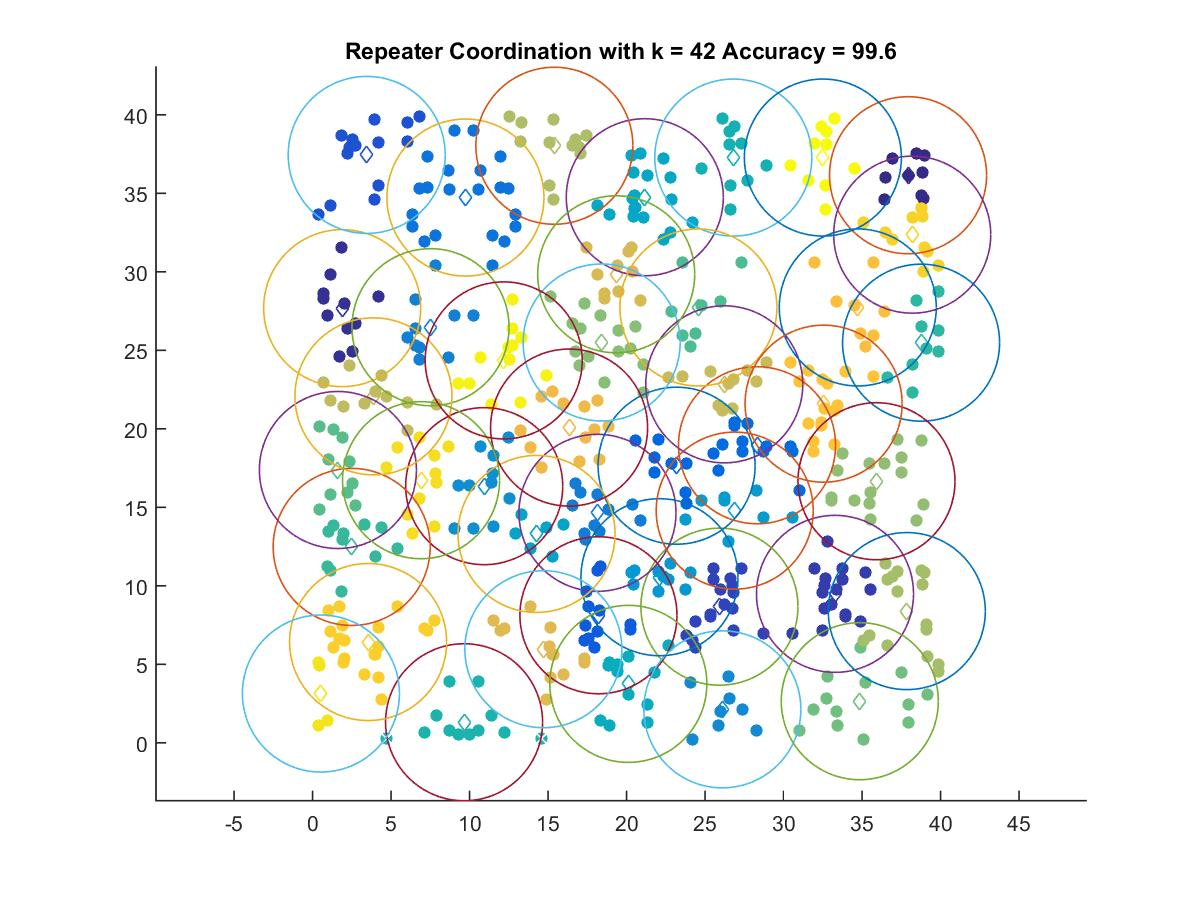

Source data for this figure (header and first rows):
37.926, 36.151
1.886, 27.69
33.27, 9.487
25.91, 8.671
3.447, 37.44
18.21, 8.124
23.19, 17.65
28.31, 18.95
9.736, 34.73
18.14, 14.65
7.511, 26.47
26.1, 2.131
10.93, 16.35
22.09, 10.55
26.89, 14.79
14.26, 13.3
21.16, 34.75
20.11, 3.755
26.8, 37.28
9.649, 1.311
38.76, 25.48
2.491, 12.48
24.57, 27.73
1.613, 17.38
34.85, 2.651
18.41, 25.5
35.91, 16.66
37.85, 8.39
15.4, 38.03
3.877, 22.07
26.22, 22.83
19.34, 29.84
14.7, 5.963
16.34, 20.08
34.72, 27.73
32.55, 21.6
3.537, 6.419
38.19, 32.37
6.908, 16.73
0.5316, 3.139
12.17, 24.36
32.5, 37.28
